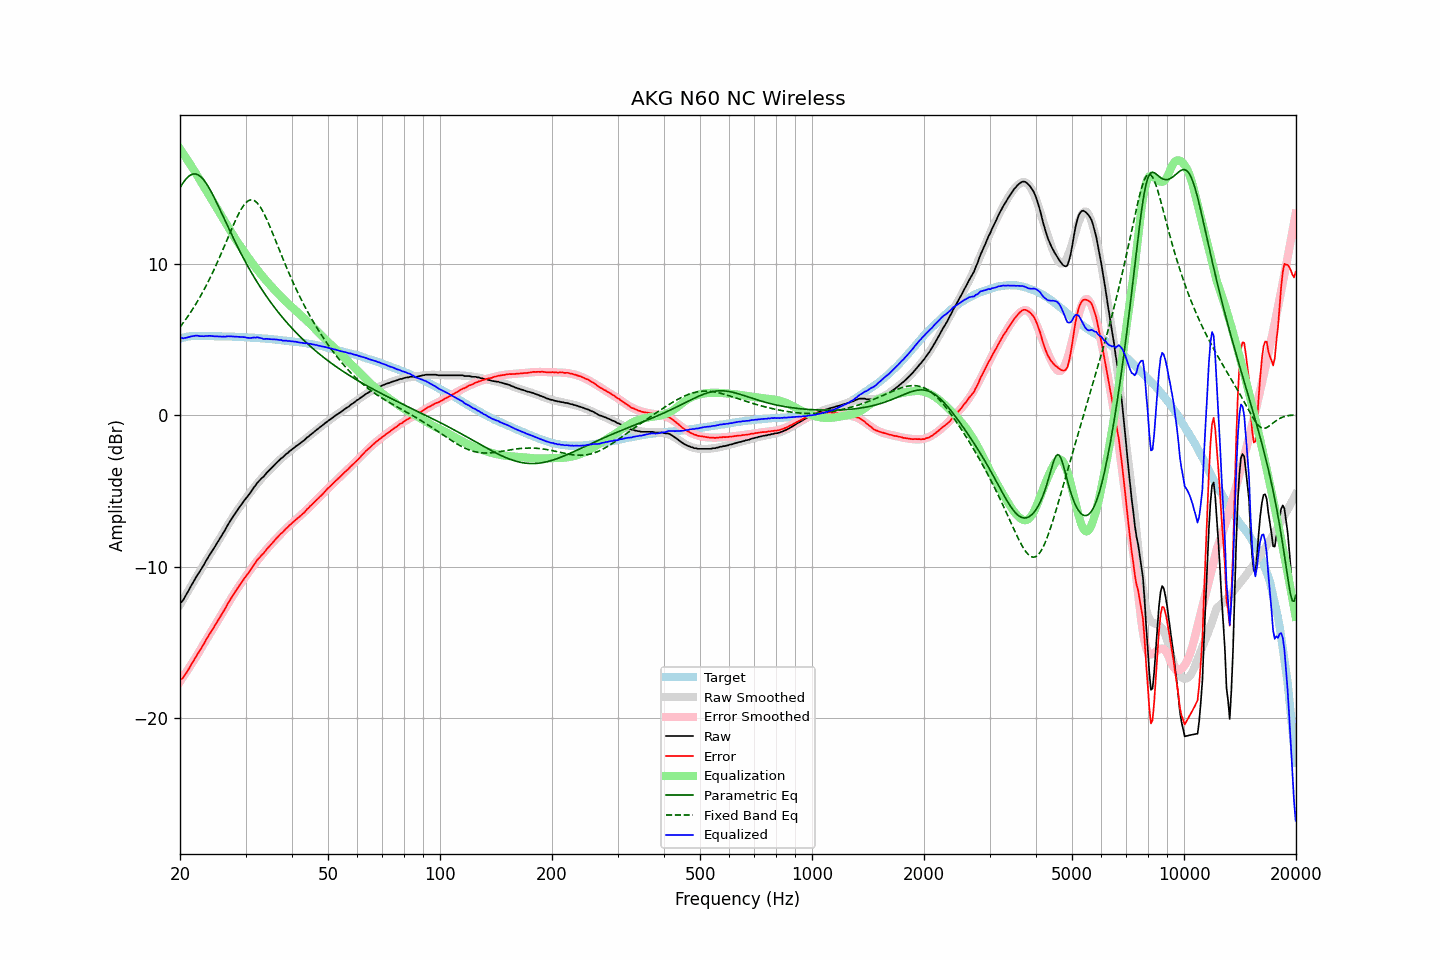

Data behind this chart, as committed beside it:
frequency, raw, error, smoothed, error_smoothed, equalization, parametric_eq, fixed_band_eq, equalized_raw, equalized_smoothed, target
20.00, -12.40, -17.45, -12.50, -17.57, 17.57, 15.00, 5.81, 5.18, 5.08, 5.05
20.20, -12.32, -17.40, -12.32, -17.42, 17.42, 15.18, 5.95, 5.10, 5.10, 5.08
20.40, -12.19, -17.30, -12.14, -17.26, 17.26, 15.34, 6.09, 5.07, 5.12, 5.11
20.61, -12.00, -17.13, -11.96, -17.10, 17.10, 15.48, 6.23, 5.09, 5.14, 5.13
20.81, -11.83, -16.99, -11.78, -16.93, 16.93, 15.61, 6.38, 5.11, 5.15, 5.16
21.02, -11.63, -16.82, -11.60, -16.77, 16.77, 15.72, 6.53, 5.14, 5.17, 5.19
21.23, -11.44, -16.64, -11.42, -16.61, 16.61, 15.80, 6.69, 5.17, 5.18, 5.20
21.44, -11.24, -16.45, -11.25, -16.44, 16.44, 15.86, 6.85, 5.20, 5.20, 5.21
21.66, -11.06, -16.28, -11.07, -16.27, 16.27, 15.90, 7.01, 5.21, 5.21, 5.22
21.87, -10.87, -16.10, -10.89, -16.10, 16.10, 15.92, 7.18, 5.23, 5.21, 5.22
22.09, -10.69, -15.92, -10.71, -15.94, 15.94, 15.90, 7.36, 5.25, 5.22, 5.23
22.31, -10.52, -15.74, -10.54, -15.76, 15.76, 15.87, 7.53, 5.25, 5.23, 5.23
22.54, -10.36, -15.59, -10.35, -15.58, 15.58, 15.81, 7.71, 5.22, 5.23, 5.23
22.76, -10.19, -15.41, -10.17, -15.40, 15.40, 15.72, 7.90, 5.21, 5.23, 5.23
22.99, -10.01, -15.23, -9.99, -15.22, 15.22, 15.62, 8.09, 5.21, 5.23, 5.22
23.22, -9.84, -15.05, -9.82, -15.04, 15.04, 15.49, 8.29, 5.21, 5.23, 5.22
23.45, -9.64, -14.85, -9.65, -14.87, 14.87, 15.34, 8.49, 5.23, 5.22, 5.22
23.69, -9.47, -14.69, -9.47, -14.70, 14.70, 15.18, 8.69, 5.22, 5.22, 5.21
23.92, -9.29, -14.50, -9.30, -14.52, 14.52, 15.01, 8.90, 5.24, 5.22, 5.21
24.16, -9.12, -14.34, -9.13, -14.35, 14.35, 14.82, 9.12, 5.23, 5.22, 5.22
24.40, -8.96, -14.18, -8.96, -14.18, 14.18, 14.62, 9.34, 5.22, 5.21, 5.22
24.65, -8.79, -14.00, -8.79, -14.00, 14.00, 14.41, 9.56, 5.21, 5.21, 5.21
24.89, -8.62, -13.83, -8.61, -13.82, 13.82, 14.20, 9.79, 5.20, 5.21, 5.21
25.14, -8.44, -13.65, -8.44, -13.64, 13.64, 13.98, 10.03, 5.21, 5.21, 5.21
25.39, -8.27, -13.48, -8.26, -13.47, 13.47, 13.76, 10.26, 5.19, 5.21, 5.21
25.65, -8.10, -13.31, -8.08, -13.29, 13.29, 13.53, 10.51, 5.19, 5.21, 5.21
25.91, -7.93, -13.13, -7.91, -13.11, 13.11, 13.30, 10.75, 5.18, 5.20, 5.20
26.16, -7.75, -12.94, -7.73, -12.93, 12.93, 13.07, 11.00, 5.19, 5.20, 5.19
26.43, -7.58, -12.77, -7.56, -12.75, 12.75, 12.84, 11.25, 5.17, 5.20, 5.19
26.69, -7.38, -12.57, -7.38, -12.58, 12.58, 12.61, 11.50, 5.20, 5.19, 5.19
26.96, -7.19, -12.38, -7.21, -12.40, 12.40, 12.39, 11.75, 5.21, 5.19, 5.19
27.23, -7.02, -12.21, -7.04, -12.22, 12.22, 12.16, 12.00, 5.20, 5.19, 5.19
27.50, -6.86, -12.05, -6.87, -12.05, 12.05, 11.94, 12.25, 5.19, 5.18, 5.19
27.77, -6.69, -11.86, -6.70, -11.88, 11.88, 11.71, 12.50, 5.19, 5.18, 5.18
28.05, -6.53, -11.70, -6.54, -11.71, 11.71, 11.50, 12.73, 5.19, 5.17, 5.18
28.33, -6.38, -11.54, -6.38, -11.55, 11.55, 11.28, 12.96, 5.17, 5.17, 5.16
28.62, -6.22, -11.38, -6.22, -11.39, 11.39, 11.07, 13.18, 5.17, 5.16, 5.16
28.90, -6.07, -11.23, -6.07, -11.23, 11.23, 10.86, 13.39, 5.17, 5.16, 5.16
29.19, -5.92, -11.07, -5.92, -11.08, 11.08, 10.65, 13.58, 5.16, 5.16, 5.15
29.48, -5.78, -10.93, -5.77, -10.92, 10.92, 10.45, 13.75, 5.15, 5.15, 5.16
29.78, -5.62, -10.76, -5.63, -10.77, 10.77, 10.25, 13.89, 5.15, 5.14, 5.14
30.08, -5.49, -10.63, -5.48, -10.62, 10.62, 10.05, 14.01, 5.13, 5.14, 5.14
30.38, -5.36, -10.49, -5.33, -10.46, 10.46, 9.86, 14.11, 5.11, 5.13, 5.13
30.68, -5.22, -10.35, -5.19, -10.32, 10.32, 9.67, 14.17, 5.10, 5.13, 5.13
30.99, -5.08, -10.20, -5.05, -10.17, 10.17, 9.49, 14.20, 5.09, 5.12, 5.12
31.30, -4.92, -10.03, -4.91, -10.03, 10.03, 9.30, 14.20, 5.11, 5.11, 5.11
31.61, -4.76, -9.87, -4.78, -9.88, 9.88, 9.12, 14.17, 5.13, 5.11, 5.11
31.93, -4.63, -9.73, -4.64, -9.74, 9.74, 8.95, 14.10, 5.11, 5.10, 5.10
32.24, -4.47, -9.55, -4.51, -9.61, 9.61, 8.78, 14.00, 5.14, 5.09, 5.09
32.57, -4.36, -9.44, -4.39, -9.47, 9.47, 8.61, 13.88, 5.11, 5.08, 5.08
32.89, -4.25, -9.33, -4.26, -9.34, 9.34, 8.44, 13.73, 5.09, 5.08, 5.08
33.22, -4.14, -9.20, -4.14, -9.21, 9.21, 8.28, 13.55, 5.07, 5.07, 5.07
33.55, -4.06, -9.12, -4.02, -9.08, 9.08, 8.12, 13.35, 5.02, 5.06, 5.06
33.89, -3.92, -8.97, -3.90, -8.95, 8.95, 7.96, 13.14, 5.03, 5.05, 5.05
34.23, -3.79, -8.84, -3.79, -8.83, 8.83, 7.81, 12.91, 5.04, 5.04, 5.05
34.57, -3.69, -8.72, -3.68, -8.71, 8.71, 7.66, 12.67, 5.02, 5.03, 5.03
34.92, -3.58, -8.60, -3.57, -8.59, 8.59, 7.51, 12.42, 5.01, 5.02, 5.02
35.27, -3.47, -8.49, -3.46, -8.48, 8.48, 7.36, 12.17, 5.01, 5.01, 5.02
35.62, -3.36, -8.36, -3.36, -8.36, 8.36, 7.22, 11.91, 5.00, 5.00, 5.00
35.97, -3.25, -8.23, -3.26, -8.25, 8.25, 7.08, 11.64, 5.00, 4.99, 4.99
... 635 more rows
